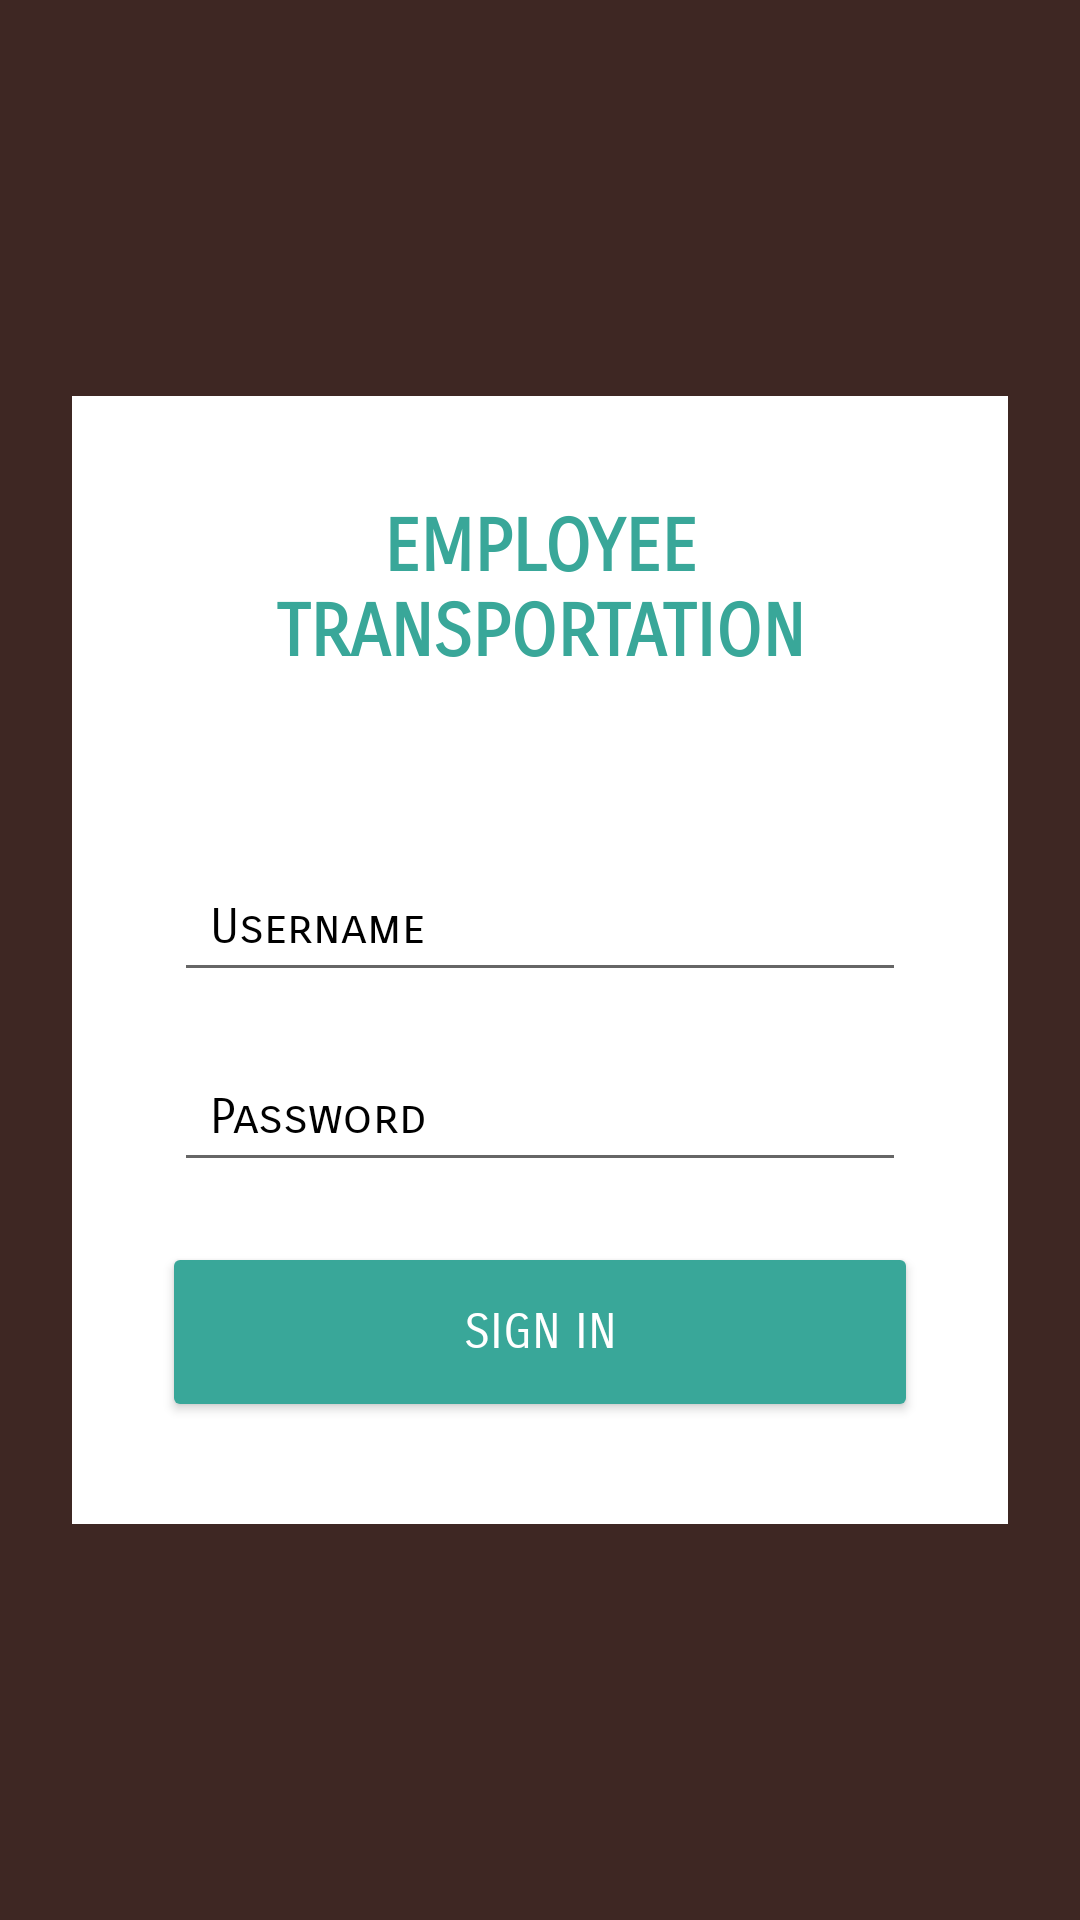

Write the Android layout XML for this screen, with the resource values it uses.
<!-- AndroidManifest.xml: application theme AppTheme -->
<!-- res/layout/activity_main.xml -->
<?xml version="1.0" encoding="utf-8"?>
<LinearLayout xmlns:android="http://schemas.android.com/apk/res/android"
    android:orientation="vertical" android:layout_width="match_parent"
    android:layout_height="match_parent"
    android:gravity="center"
    android:padding="24dp"
    android:background="@color/colorPrimary">


    <LinearLayout
        android:layout_width="match_parent"
        android:layout_height="wrap_content"
        android:orientation="vertical"
        android:background="@color/colorWhite"
        android:padding="24dp">
    <TextView android:id="@+id/al_tv_title"
        android:layout_width="match_parent"
        android:layout_height="wrap_content"
        android:text="Employee Transportation"
        android:textSize="24sp"
        android:gravity="center"
        android:padding="12dp"
        android:textStyle="bold"
        android:textColor="@color/colorAccent"
        android:textAllCaps="true"
        android:layout_weight="1"
        android:fontFamily="sans-serif-smallcaps"/>

    <LinearLayout android:layout_width="match_parent"
        android:layout_height="wrap_content"
        android:orientation="vertical"
        android:layout_weight="2"
        android:paddingTop="40dp">

        <EditText android:id="@+id/am_et_uname"
            android:layout_width="match_parent"
            android:layout_height="wrap_content"
            android:hint="@string/username"
            android:layout_margin="10dp"
            android:padding="12dp"
            android:textColorHint="@color/colorBlack"
            android:inputType="textEmailAddress"
            android:textColor="@color/colorBlack"
            android:textSize="16sp"
            android:fontFamily="sans-serif-smallcaps"/>
        <EditText android:id="@+id/am_et_pwd"
            android:layout_width="match_parent"
            android:layout_height="wrap_content"
            android:hint="@string/password"
            android:layout_margin="10dp"
            android:padding="12dp"
            android:textColorHint="@color/colorBlack"
            android:inputType="textPassword"
            android:textColor="@color/colorBlack"
            android:textSize="16sp"
            android:fontFamily="sans-serif-smallcaps"/>
        <Button android:id="@+id/am_bt_login"
            android:layout_width="match_parent"
            android:layout_height="wrap_content"
            android:text="@string/sign_in"
            android:layout_marginLeft="10dp"
            android:layout_marginRight="10dp"
            android:layout_marginTop="16dp"
            android:layout_marginBottom="16dp"
            android:textColor="@color/colorWhite"
            android:textSize="16sp"
            android:background="@drawable/rect_solid_orng_bg"
            android:fontFamily="sans-serif-smallcaps"/>

    </LinearLayout>

    </LinearLayout>

</LinearLayout>



















<!-- resources referenced by this layout -->
<resources>
  <color name="colorAccent">#39a799</color>
  <color name="colorBlack">#000000</color>
  <color name="colorPrimary">#3e2723</color>
  <color name="colorWhite">#ffffff</color>
  <!-- drawable rect_solid_orng_bg (drawable) -->
  <?xml version="1.0" encoding="utf-8"?>
  <shape android:shape="rectangle"
      xmlns:android="http://schemas.android.com/apk/res/android" >
      <corners android:radius="2dp"/>
      <solid android:color="@color/colorAccent"/>
  </shape>
  <string name="password">Password</string>
  <string name="sign_in">Sign In</string>
  <string name="username">Username</string>
  <style name="AppTheme" parent="Theme.AppCompat.Light.NoActionBar">
          
          <item name="colorPrimary">@color/colorPrimary</item>
          <item name="colorPrimaryDark">@color/colorPrimaryDark</item>
          <item name="colorAccent">@color/colorAccent</item>
      </style>
  <color name="colorPrimaryDark">#261815</color>
</resources>
